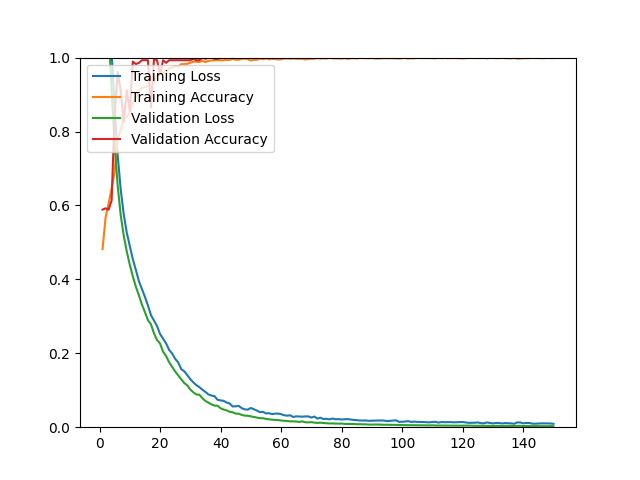

Data behind this chart, as committed beside it:
epoch, loss, acc, val_loss, val_acc
1, 1.488, 0.4817, 1.374, 0.5887
2, 1.308, 0.5675, 1.226, 0.5922
3, 1.165, 0.6054, 1.075, 0.5887
4, 1.012, 0.6459, 0.9130, 0.6135
5, 0.8633, 0.6916, 0.7642, 0.8475
6, 0.7357, 0.7810, 0.6533, 0.9610
7, 0.6433, 0.8031, 0.5737, 0.9113
8, 0.5761, 0.8373, 0.5185, 0.8262
9, 0.5264, 0.8377, 0.4755, 0.9113
10, 0.4905, 0.8519, 0.4398, 0.8546
11, 0.4546, 0.8779, 0.4080, 0.9894
12, 0.4259, 0.8913, 0.3803, 0.9823
13, 0.3953, 0.9094, 0.3570, 0.9858
14, 0.3739, 0.9185, 0.3320, 0.9929
15, 0.3528, 0.9204, 0.3115, 0.9929
16, 0.3293, 0.9240, 0.2896, 0.9929
17, 0.3032, 0.9464, 0.2784, 0.8652
18, 0.2884, 0.9327, 0.2537, 0.9965
19, 0.2737, 0.9519, 0.2361, 0.9929
20, 0.2522, 0.9579, 0.2265, 0.9539
21, 0.2395, 0.9594, 0.2042, 0.9929
22, 0.2268, 0.9594, 0.1926, 0.9858
23, 0.2091, 0.9712, 0.1758, 0.9929
24, 0.1994, 0.9724, 0.1631, 0.9929
25, 0.1850, 0.9776, 0.1507, 0.9929
26, 0.1753, 0.9752, 0.1401, 0.9929
27, 0.1572, 0.9823, 0.1297, 0.9929
28, 0.1512, 0.9823, 0.1195, 0.9929
29, 0.1410, 0.9831, 0.1131, 0.9929
30, 0.1300, 0.9862, 0.1020, 0.9929
31, 0.1212, 0.9886, 0.0943, 0.9965
32, 0.1139, 0.9890, 0.0884, 0.9929
33, 0.1083, 0.9878, 0.0879, 0.9929
34, 0.1015, 0.9917, 0.0785, 1
35, 0.0953, 0.9874, 0.0709, 0.9965
36, 0.0886, 0.9913, 0.0665, 1
37, 0.0857, 0.9921, 0.0617, 1
38, 0.0839, 0.9925, 0.0585, 0.9965
39, 0.0742, 0.9937, 0.0580, 0.9965
40, 0.0725, 0.9925, 0.0513, 1
41, 0.0714, 0.9929, 0.0478, 1
42, 0.0668, 0.9937, 0.0457, 1
43, 0.0642, 0.9937, 0.0417, 1
44, 0.0561, 0.9968, 0.0404, 1
45, 0.0565, 0.9941, 0.0367, 1
46, 0.0576, 0.9941, 0.0365, 1
47, 0.0515, 0.9961, 0.0332, 1
48, 0.0482, 0.9972, 0.0313, 1
49, 0.0476, 0.9957, 0.0310, 1
50, 0.0521, 0.9921, 0.0294, 1
51, 0.0487, 0.9941, 0.0279, 1
52, 0.0450, 0.9941, 0.0263, 1
53, 0.0407, 0.9972, 0.0244, 1
54, 0.0416, 0.9957, 0.0244, 1
55, 0.0372, 0.9976, 0.0224, 1
56, 0.0379, 0.9953, 0.0214, 1
57, 0.0354, 0.9965, 0.0203, 1
58, 0.0366, 0.9961, 0.0198, 1
59, 0.0369, 0.9949, 0.0193, 1
60, 0.0352, 0.9953, 0.0181, 1
... 90 more rows
